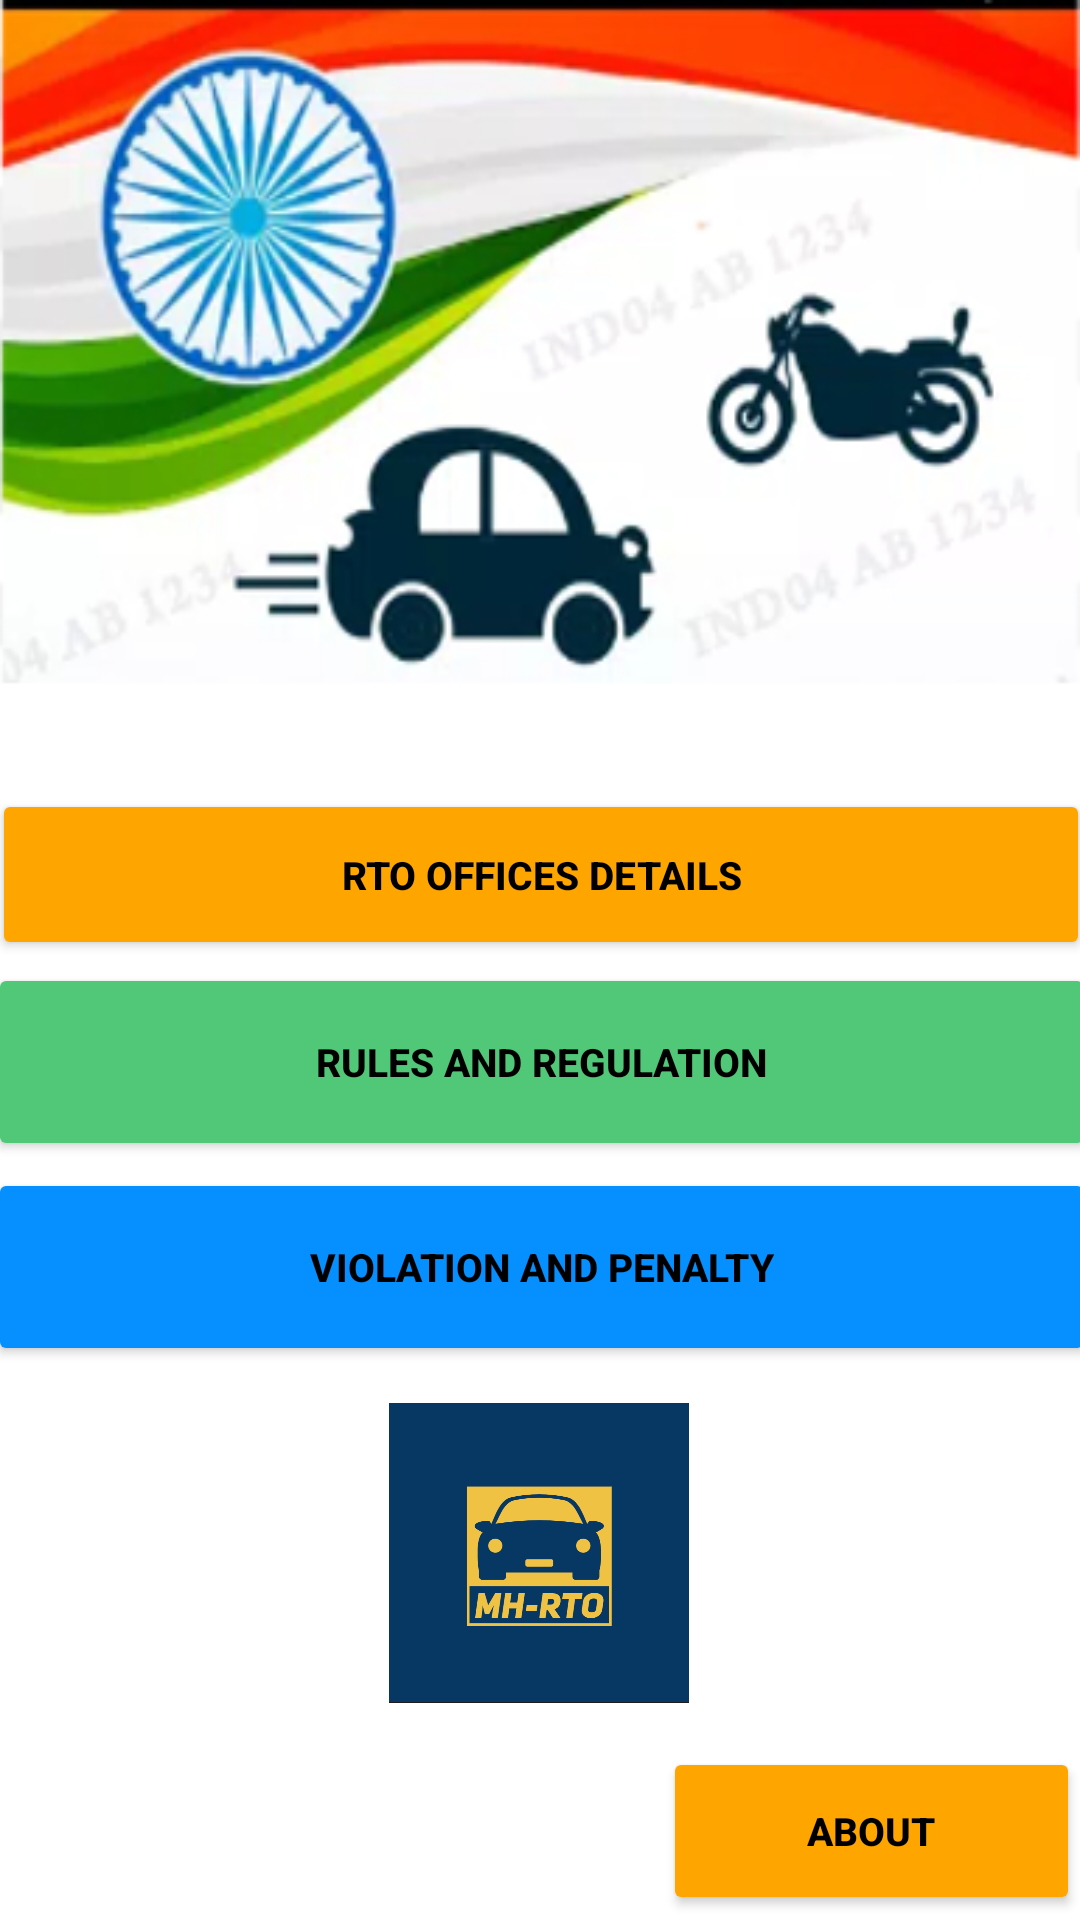

Write the Android layout XML for this screen, with the resource values it uses.
<!-- AndroidManifest.xml: application theme Theme.RTO -->
<!-- res/layout/activity_main.xml -->
<?xml version="1.0" encoding="utf-8"?>
<androidx.constraintlayout.widget.ConstraintLayout xmlns:android="http://schemas.android.com/apk/res/android"
    xmlns:app="http://schemas.android.com/apk/res-auto"
    xmlns:tools="http://schemas.android.com/tools"
    android:layout_width="match_parent"
    android:layout_height="match_parent"
    android:background="@drawable/backm"
    tools:context=".MainActivity">

    <Button
        android:id="@+id/button3"
        android:layout_width="366dp"
        android:layout_height="57dp"
        android:backgroundTint="#FFA500"
        android:text="@string/rto_offices_details"
        android:textColor="@color/button_text_color"
        android:textSize="13sp"
        android:textStyle="bold"
        app:layout_constraintBottom_toBottomOf="parent"
        app:layout_constraintEnd_toEndOf="parent"
        app:layout_constraintHorizontal_bias="0.533"
        app:layout_constraintStart_toStartOf="parent"
        app:layout_constraintTop_toTopOf="parent"
        app:layout_constraintVertical_bias="0.451" />

    <Button
        android:id="@+id/button"
        android:layout_width="369dp"
        android:layout_height="66dp"
        android:backgroundTint="#50C878"
        android:text="@string/rules_and_regulation"
        android:textColor="@color/button_text_color"
        android:textSize="13sp"
        android:textStyle="bold"
        app:layout_constraintBottom_toBottomOf="parent"
        app:layout_constraintEnd_toEndOf="parent"
        app:layout_constraintStart_toStartOf="parent"
        app:layout_constraintTop_toTopOf="parent"
        app:layout_constraintVertical_bias="0.559" />

    <Button
        android:id="@+id/button2"
        android:layout_width="369dp"
        android:layout_height="66dp"
        android:backgroundTint="#068FFF"
        android:text="@string/violation_and_penalty"
        android:textColor="@color/button_text_color"
        android:textSize="13sp"
        android:textStyle="bold"
        app:layout_constraintBottom_toBottomOf="parent"
        app:layout_constraintEnd_toEndOf="parent"
        app:layout_constraintHorizontal_bias="0.496"
        app:layout_constraintStart_toStartOf="parent"
        app:layout_constraintTop_toTopOf="parent"
        app:layout_constraintVertical_bias="0.678" />


    <Button
        android:id="@+id/button4"
        android:layout_width="139dp"
        android:layout_height="56dp"
        android:backgroundTint="#FFA500"
        android:text="@string/about"
        android:textColor="@color/button_text_color"
        android:textSize="13sp"
        android:textStyle="bold"
        app:layout_constraintBottom_toBottomOf="parent"
        app:layout_constraintEnd_toEndOf="parent"
        app:layout_constraintHorizontal_bias="1.0"
        app:layout_constraintStart_toStartOf="parent"
        app:layout_constraintTop_toTopOf="parent"
        app:layout_constraintVertical_bias="0.997" />


    <ImageView
        android:id="@+id/imageView2"
        android:layout_width="134dp"
        android:layout_height="100dp"
        app:layout_constraintBottom_toBottomOf="parent"
        app:layout_constraintEnd_toEndOf="parent"
        app:layout_constraintHorizontal_bias="0.498"
        app:layout_constraintStart_toStartOf="parent"
        app:layout_constraintTop_toTopOf="parent"
        app:layout_constraintVertical_bias="0.866"
        app:srcCompat="@drawable/icon"

        />


</androidx.constraintlayout.widget.ConstraintLayout>
<!-- resources referenced by this layout -->
<resources>
  <!-- drawable backm: png bitmap (drawable, 119998 bytes) -->
  <!-- drawable icon: png bitmap (drawable, 29166 bytes) -->
  <string name="about">About</string>
  <string name="rto_offices_details">RTO Offices Details</string>
  <string name="rules_and_regulation">Rules and Regulation</string>
  <string name="violation_and_penalty">Violation and Penalty</string>
  <style name="Theme.RTO" parent="Theme.MaterialComponents.DayNight.DarkActionBar">
          
          <item name="colorPrimary">@color/purple_500</item>
          <item name="colorPrimaryVariant">@color/purple_700</item>
          <item name="colorOnPrimary">@color/white</item>
          
          <item name="colorSecondary">@color/teal_200</item>
          <item name="colorSecondaryVariant">@color/teal_700</item>
          <item name="colorOnSecondary">@color/black</item>
          
          <item name="android:statusBarColor">?attr/colorPrimaryVariant</item>
          
      </style>
  <!-- not gathered from this repository: default colours our renderer supplied (Android Studio template values) -->
  <color name="purple_500">#FF6200EE</color>
  <color name="purple_700">#FF3700B3</color>
  <color name="teal_200">#FF03DAC5</color>
  <color name="teal_700">#FF018786</color>
  <color name="black">#FF000000</color>
  <color name="white">#FFFFFFFF</color>
</resources>
